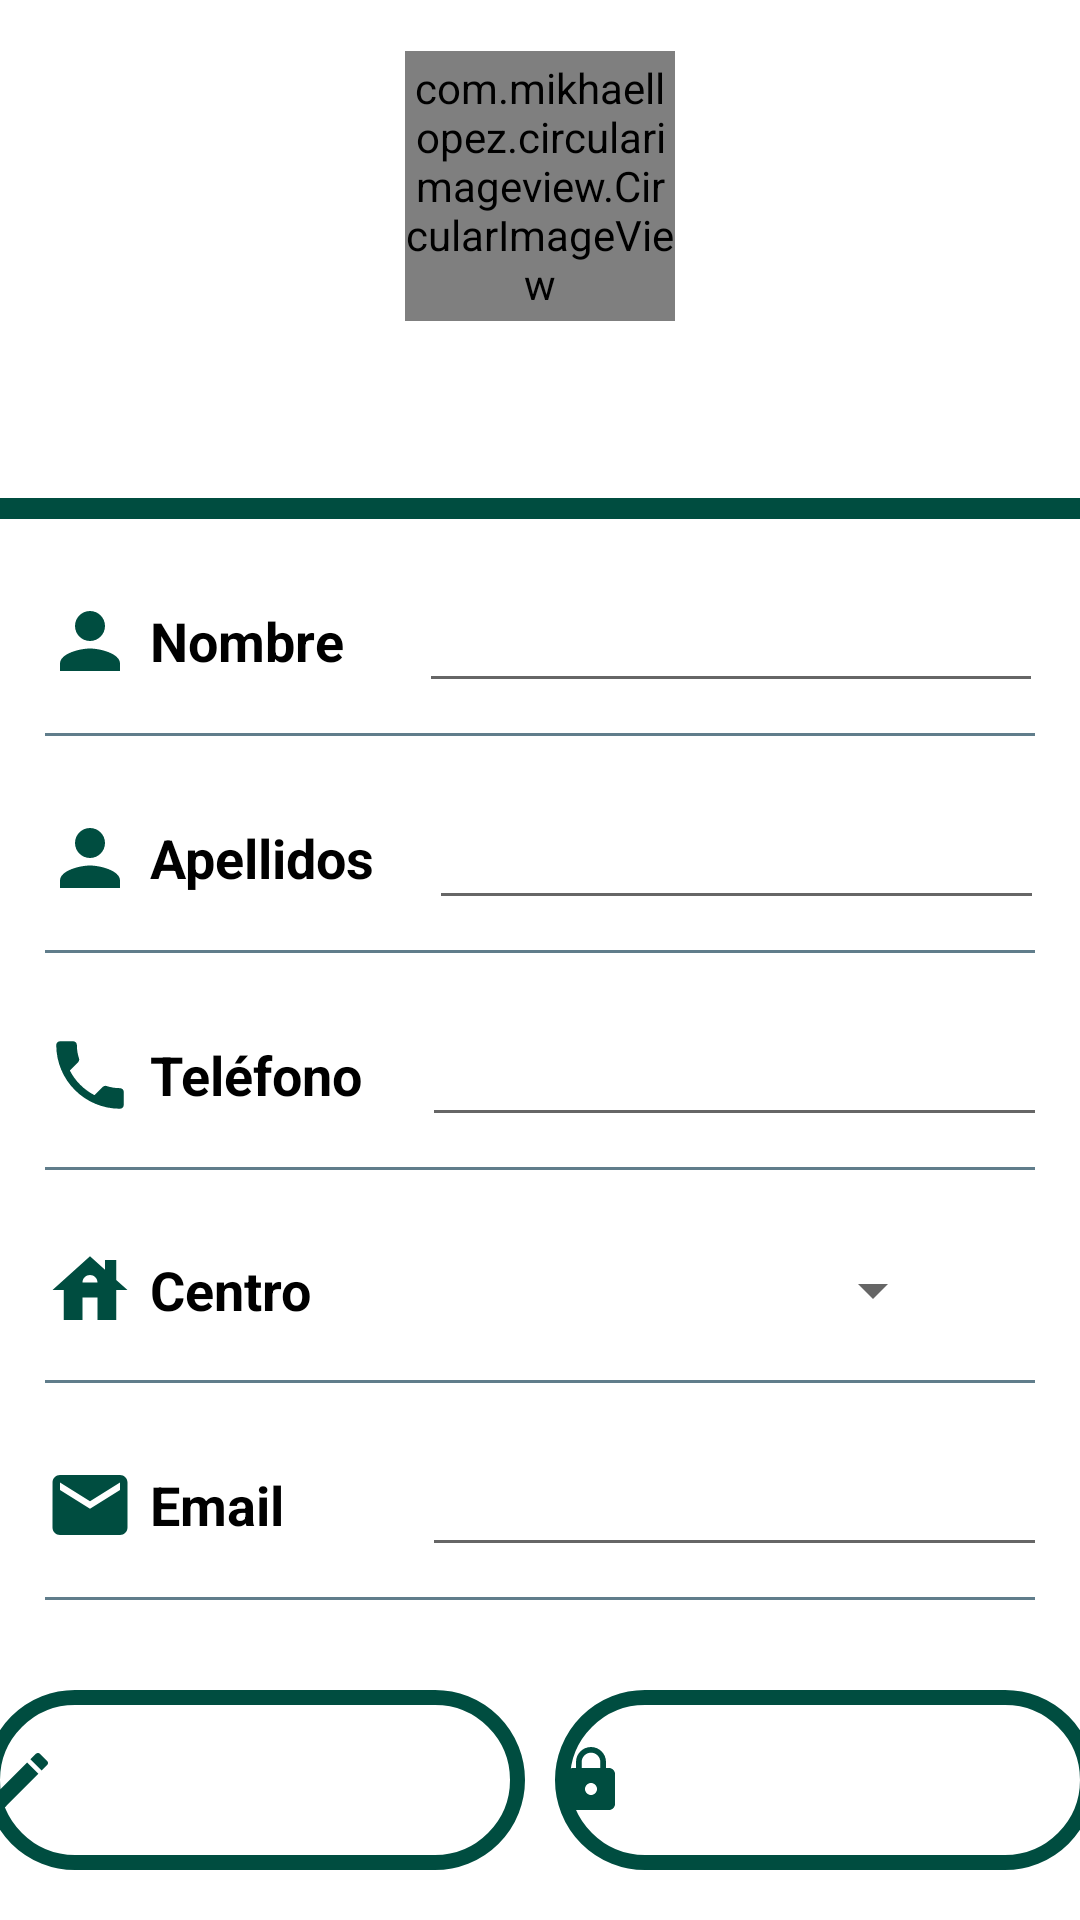

The Android layout XML behind this screen, and the referenced resources:
<!-- AndroidManifest.xml: application theme Theme.League_Of_Recycle -->
<!-- res/layout/activity_perfil_usuario.xml -->
<?xml version="1.0" encoding="utf-8"?>
<LinearLayout xmlns:android="http://schemas.android.com/apk/res/android"
    xmlns:app="http://schemas.android.com/apk/res-auto"
    xmlns:tools="http://schemas.android.com/tools"
    android:layout_width="match_parent"
    android:layout_height="match_parent"
    android:background="@drawable/fondobonito2"
    android:orientation="vertical"
    tools:context=".Perfil_Usuario">


    <LinearLayout
        android:layout_width="match_parent"
        android:layout_height="146dp"
        android:gravity="center"
        android:orientation="vertical"
        android:paddingTop="15dp">

        <com.mikhaellopez.circularimageview.CircularImageView
            android:layout_width="90dp"
            android:layout_height="90dp"
            android:layout_alignParentStart="true"
            android:layout_alignParentTop="true"
            android:src="@drawable/img_avatar" />

        <TextView
            android:id="@+id/admNombreCentro"
            android:layout_width="wrap_content"
            android:layout_height="wrap_content"
            android:layout_marginTop="10dp"
            android:textColor="@color/black"
            android:textSize="20dp"
            android:textStyle="bold" />

    </LinearLayout>

    <View
        android:layout_width="match_parent"
        android:layout_height="7dp"
        android:layout_marginTop="20dp"
        android:background="#004d40" />


    <LinearLayout
        android:layout_width="match_parent"
        android:layout_height="wrap_content"
        android:layout_marginTop="20dp"
        android:gravity="center_vertical"
        android:orientation="horizontal"
        android:paddingLeft="15dp"
        android:paddingRight="15dp">


        <ImageView
            android:layout_width="30dp"
            android:layout_height="30dp"
            android:src="@drawable/ic_person" />

        <TextView
            android:layout_width="wrap_content"
            android:layout_height="wrap_content"
            android:layout_marginLeft="5dp"
            android:text="Nombre"
            android:textColor="@color/black"
            android:textSize="18dp"
            android:textStyle="bold" />

        <EditText
            android:id="@+id/admResp"
            android:layout_width="208dp"
            android:layout_height="wrap_content"
            android:layout_marginLeft="25dp"
            android:textColor="#607D8B"
            android:textSize="18dp" />

    </LinearLayout>

    <View
        android:layout_width="match_parent"
        android:layout_height="1dp"
        android:layout_marginLeft="15dp"
        android:layout_marginTop="10dp"
        android:layout_marginRight="15dp"
        android:background="#607D8B" />

    <LinearLayout
        android:layout_width="match_parent"
        android:layout_height="wrap_content"
        android:layout_marginTop="20dp"
        android:gravity="center_vertical"
        android:orientation="horizontal"
        android:paddingLeft="15dp"
        android:paddingRight="15dp">


        <ImageView
            android:layout_width="30dp"
            android:layout_height="30dp"
            android:src="@drawable/ic_person" />

        <TextView
            android:layout_width="wrap_content"
            android:layout_height="wrap_content"
            android:layout_marginLeft="5dp"
            android:text="Apellidos"
            android:textColor="@color/black"
            android:textSize="18dp"
            android:textStyle="bold" />

        <EditText
            android:id="@+id/admDireccion"
            android:layout_width="205dp"
            android:layout_height="wrap_content"
            android:layout_marginLeft="18dp"
            android:textColor="#607D8B"
            android:textSize="18dp" />

    </LinearLayout>

    <View
        android:layout_width="match_parent"
        android:layout_height="1dp"
        android:layout_marginLeft="15dp"
        android:layout_marginTop="10dp"
        android:layout_marginRight="15dp"
        android:background="#607D8B" />

    <LinearLayout
        android:layout_width="match_parent"
        android:layout_height="wrap_content"
        android:layout_marginTop="20dp"
        android:gravity="center_vertical"
        android:orientation="horizontal"
        android:paddingLeft="15dp"
        android:paddingRight="15dp">


        <ImageView
            android:layout_width="30dp"
            android:layout_height="30dp"
            android:src="@drawable/ic_baseline_phone_24" />

        <TextView
            android:layout_width="wrap_content"
            android:layout_height="wrap_content"
            android:layout_marginLeft="5dp"
            android:text="Teléfono"
            android:textColor="@color/black"
            android:textSize="18dp"
            android:textStyle="bold" />

        <EditText
            android:id="@+id/admTelefono"
            android:layout_width="209dp"
            android:layout_height="wrap_content"
            android:layout_marginLeft="20dp"
            android:textColor="#607D8B"
            android:textSize="18dp" />

    </LinearLayout>

    <View
        android:layout_width="match_parent"
        android:layout_height="1dp"
        android:layout_marginLeft="15dp"
        android:layout_marginTop="10dp"
        android:layout_marginRight="15dp"
        android:background="#607D8B" />

    <LinearLayout
        android:layout_width="match_parent"
        android:layout_height="wrap_content"
        android:layout_marginTop="20dp"
        android:gravity="center_vertical"
        android:orientation="horizontal"
        android:paddingLeft="15dp"
        android:paddingRight="15dp">


        <ImageView
            android:layout_width="30dp"
            android:layout_height="30dp"
            android:src="@drawable/ic_cole" />

        <TextView
            android:layout_width="wrap_content"
            android:layout_height="wrap_content"
            android:layout_marginLeft="5dp"
            android:text="Centro"
            android:textColor="@color/black"
            android:textSize="18dp"
            android:textStyle="bold" />

        <Spinner
            android:id="@+id/perfilCentr"
            android:layout_width="235dp"
            android:layout_height="40dp"
            android:layout_marginLeft="30dp"
            android:layout_marginRight="30dp"
            android:layout_weight="1"
            android:entries="@array/centros"
            android:paddingLeft="15dp"
            android:paddingRight="15dp"
            android:spinnerMode="dropdown" />

    </LinearLayout>

    <View
        android:layout_width="match_parent"
        android:layout_height="1dp"
        android:layout_marginLeft="15dp"
        android:layout_marginTop="10dp"
        android:layout_marginRight="15dp"
        android:background="#607D8B" />

    <LinearLayout
        android:layout_width="match_parent"
        android:layout_height="wrap_content"
        android:layout_marginTop="20dp"
        android:gravity="center_vertical"
        android:orientation="horizontal"
        android:paddingLeft="15dp"
        android:paddingRight="15dp">


        <ImageView
            android:layout_width="30dp"
            android:layout_height="30dp"
            android:src="@drawable/ic_email" />

        <TextView
            android:layout_width="wrap_content"
            android:layout_height="wrap_content"
            android:layout_marginLeft="5dp"
            android:text="Email"
            android:textColor="@color/black"
            android:textSize="18dp"
            android:textStyle="bold" />

        <EditText
            android:id="@+id/admEmail"
            android:layout_width="259dp"
            android:layout_height="wrap_content"
            android:layout_marginLeft="46dp"
            android:textColor="#607D8B"
            android:textSize="18dp" />

    </LinearLayout>

    <View
        android:layout_width="match_parent"
        android:layout_height="1dp"
        android:layout_marginLeft="15dp"
        android:layout_marginTop="10dp"
        android:layout_marginRight="15dp"
        android:background="#607D8B" />

    <LinearLayout
        android:layout_width="match_parent"
        android:layout_height="wrap_content"
        android:layout_marginTop="30dp"
        android:gravity="center">

        <Button
            android:id="@+id/btnEditar"
            android:layout_width="180dp"
            android:layout_height="60dp"
            android:background="@drawable/bg_btn"
            android:drawableLeft="@drawable/ic_edit"
            android:gravity="center"
            android:text="Guardar Datos"
            android:textColor="#FFFFFF"
            android:textSize="15dp" />

        <Button
            android:id="@+id/btnCambiarpass"
            android:layout_width="180dp"
            android:layout_height="60dp"
            android:layout_marginLeft="10dp"
            android:background="@drawable/bg_btn"
            android:drawableLeft="@drawable/ic_lock"
            android:gravity="center"
            android:text="Cambiar Contraseña"
            android:textColor="#FFFFFF"
            android:textSize="15dp" />
    </LinearLayout>


</LinearLayout>
<!-- resources referenced by this layout -->
<resources>
  <string-array name="centros">
          <item />
          <item>IES Medac San Rafael</item>
          <item>IES Alvaro de Mendaña</item>
          <item>IES Medac Valladolid</item>
          <item>IES Medac Cordoba</item>
      </string-array>
  <color name="black">#FF000000</color>
  <!-- drawable bg_btn (drawable) -->
  <?xml version="1.0" encoding="utf-8"?>
  <shape xmlns:android="http://schemas.android.com/apk/res/android"
      android:shape="rectangle">
  
      <corners android:radius="80dp"/>
          <stroke android:width="5dp"
              android:color="#004d40"/>
  
  </shape>
  <!-- drawable ic_cole (drawable) -->
  <vector android:height="24dp" android:tint="#004d40"
      android:viewportHeight="24" android:viewportWidth="24"
      android:width="24dp" xmlns:android="http://schemas.android.com/apk/res/android">
      <path android:fillColor="@android:color/white" android:pathData="M19,9.3V4h-3v2.6L12,3L2,12h3v8h5v-6h4v6h5v-8h3L19,9.3zM10,10c0,-1.1 0.9,-2 2,-2s2,0.9 2,2H10z"/>
  </vector>
  <!-- drawable ic_edit (drawable) -->
  <vector android:height="24dp" android:tint="#004d40"
      android:viewportHeight="24" android:viewportWidth="24"
      android:width="24dp" xmlns:android="http://schemas.android.com/apk/res/android">
      <path android:fillColor="@android:color/white" android:pathData="M3,17.25V21h3.75L17.81,9.94l-3.75,-3.75L3,17.25zM20.71,7.04c0.39,-0.39 0.39,-1.02 0,-1.41l-2.34,-2.34c-0.39,-0.39 -1.02,-0.39 -1.41,0l-1.83,1.83 3.75,3.75 1.83,-1.83z"/>
  </vector>
  <!-- drawable ic_email (drawable) -->
  <vector android:height="24dp" android:tint="#004d40"
      android:viewportHeight="24" android:viewportWidth="24"
      android:width="24dp" xmlns:android="http://schemas.android.com/apk/res/android">
      <path android:fillColor="@android:color/white" android:pathData="M20,4L4,4c-1.1,0 -1.99,0.9 -1.99,2L2,18c0,1.1 0.9,2 2,2h16c1.1,0 2,-0.9 2,-2L22,6c0,-1.1 -0.9,-2 -2,-2zM20,8l-8,5 -8,-5L4,6l8,5 8,-5v2z"/>
  </vector>
  <!-- drawable ic_lock (drawable) -->
  <vector android:height="24dp" android:tint="#004d40"
      android:viewportHeight="24" android:viewportWidth="24"
      android:width="24dp" xmlns:android="http://schemas.android.com/apk/res/android">
      <path android:fillColor="@android:color/white" android:pathData="M18,8h-1L17,6c0,-2.76 -2.24,-5 -5,-5S7,3.24 7,6v2L6,8c-1.1,0 -2,0.9 -2,2v10c0,1.1 0.9,2 2,2h12c1.1,0 2,-0.9 2,-2L20,10c0,-1.1 -0.9,-2 -2,-2zM12,17c-1.1,0 -2,-0.9 -2,-2s0.9,-2 2,-2 2,0.9 2,2 -0.9,2 -2,2zM15.1,8L8.9,8L8.9,6c0,-1.71 1.39,-3.1 3.1,-3.1 1.71,0 3.1,1.39 3.1,3.1v2z"/>
  </vector>
  <!-- drawable ic_person (drawable) -->
  <vector android:height="24dp" android:tint="#004d40"
      android:viewportHeight="24" android:viewportWidth="24"
      android:width="24dp" xmlns:android="http://schemas.android.com/apk/res/android">
      <path android:fillColor="@android:color/white" android:pathData="M12,12c2.21,0 4,-1.79 4,-4s-1.79,-4 -4,-4 -4,1.79 -4,4 1.79,4 4,4zM12,14c-2.67,0 -8,1.34 -8,4v2h16v-2c0,-2.66 -5.33,-4 -8,-4z"/>
  </vector>
  <style name="Theme.League_Of_Recycle" parent="Theme.MaterialComponents.DayNight.DarkActionBar">
          
          <item name="colorPrimary">@color/Primary</item>
          <item name="colorPrimaryVariant">@color/PrimaryVariant</item>
          <item name="colorOnPrimary">@color/white</item>
          
          <item name="colorSecondary">@color/Secondary</item>
          <item name="colorSecondaryVariant">@color/SecondaryVariant</item>
          <item name="colorOnSecondary">@color/black</item>
          
          <item name="android:statusBarColor">?attr/colorPrimaryVariant</item>
          
      </style>
  <color name="Primary">#2B9A74</color>
  <color name="PrimaryVariant">#384B42</color>
  <color name="white">#FFFFFFFF</color>
  <color name="Secondary">#0092CE</color>
  <color name="SecondaryVariant">#006097</color>
</resources>
